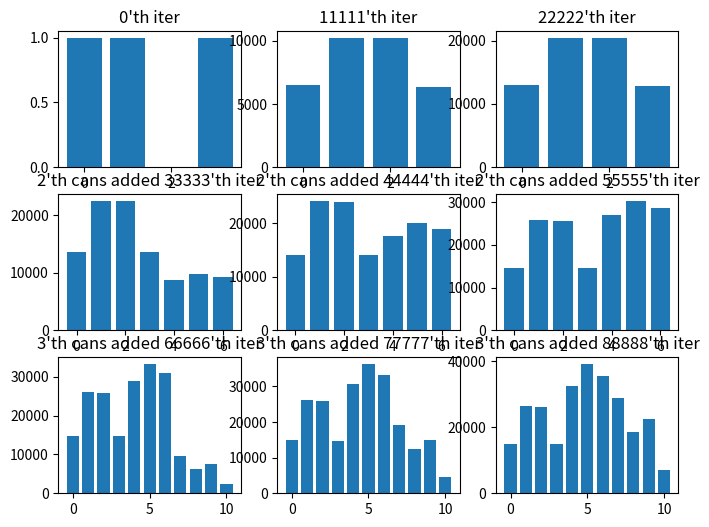
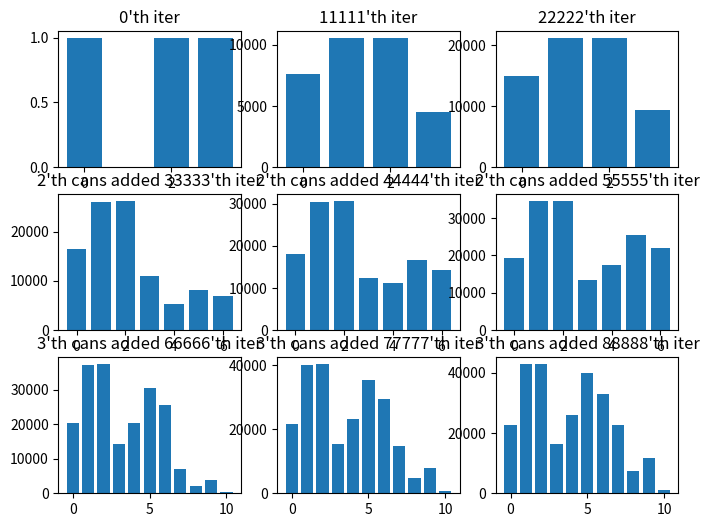

Source code (Python) for these figures, in order:
import matplotlib.pyplot as plt
import numpy as np
from itertools import cycle
from scipy import stats


class ThompsonSamplingBase:
    def __init__(self, contents_ctr):
        """
        contents_ctr : [[0.1, 0.3, 0.3,0.1, ],[0.55, 0.9, 0.7],[0.8, 0.3, 0.4, 0.1]]
        """
        self.length = sum(len(ctr) for ctr in contents_ctr)
        self.gt = np.concatenate(contents_ctr)
        self.split(contents_ctr)

    def split(self, contents_ctr):
        contents_ctr = [np.array(c) for c in contents_ctr]
        self.contents_ctr = contents_ctr[0]
        self.norm_contents_ctr = self.normalize(self.contents_ctr)
        self.cans_ctr = contents_ctr[1:]

    def initalize(self):
        self.candidates = [*range(len(self.contents_ctr))]
        self.time_decays = {i:1 for i in range(self.length)}
        self.cluster_idx = [len(self.contents_ctr)]
        self.selected = [0]*len(self.candidates)

    def normalize(self, ctr):
        return ctr / sum(ctr)

    def cluster_decay(self):
        pass

    def time_decay(self):
        for i in range(len(self.contents_ctr)):
            self.time_decays[i] += 1

    def updated_arms(self, i):
        pass

    def add_new_cluster(self):
        pass

    def run(self, iteration = 100):
        self.initalize()

        grid_size = 3
        x = 0
        ploted = 0
        fig, ax = plt.subplots(grid_size, grid_size, figsize = (8,6))
        sec = int(iteration/grid_size)
        circle = cycle(range(grid_size))

        for i in range(iteration):

            self.updated_arms(i)

            if i % (sec//grid_size) == 0:
                y = next(circle)
                ax[x,y].bar(self.candidates, self.selected)

                if x == 0:
                    ax[x,y].set_title(f"{i}'th iter")
                else:
                    ax[x,y].set_title(f"{x+1}'th cans added {i}'th iter")

                ploted += 1
                if ploted * (x+1) == grid_size**2:
                    break
                if ploted == grid_size:
                    x += 1
                    ploted = 0
                    self.add_new_cluster()

        print(self.norm_contents_ctr)
        selected = np.array(self.selected)
        print(selected/sum(selected))
        plt.show()

class DirichletThompsonSampling(ThompsonSamplingBase):
    def __init__(self, contents_ctr):
        super().__init__(contents_ctr)
        self.prior = np.ones_like(self.contents_ctr)

    def cluster_decay(self, updated_prior):
        curr_cluster = 0
        cluster_decay_factor= pow(10., len(self.cluster_idx))

        for item in range(len(updated_prior)):

            if item >= self.cluster_idx[curr_cluster]:
                cluster_decay_factor /= 10.
                curr_cluster += 1

            updated_prior[item] /= self.time_decays[item] * cluster_decay_factor

    def draw(self, prior):
        recommend = np.random.dirichlet(prior, 1)
        res = recommend[0].argsort()[::-1]

        return res

    def updated_arms(self, iteration, topk = 3):
        updated_prior = np.copy(self.prior)

        self.cluster_decay(updated_prior)

        res = self.draw(updated_prior)
        for k in range(topk):
            self.selected[res[k]] += 1

        click = np.random.choice(self.candidates, p = self.norm_contents_ctr)
        self.prior[click] += 1

        self.time_decay()

        if iteration%10000 == 0:
            print('topk : ', res)

    def add_new_cluster(self):
        candidates = self.cans_ctr.pop(0)
        self.contents_ctr = np.concatenate([self.contents_ctr, candidates])
        self.selected = np.concatenate([self.selected, np.zeros_like(candidates)])
        self.candidates = list(range(len(self.contents_ctr)))
        self.norm_contents_ctr = self.normalize(self.contents_ctr)
        self.cluster_idx.append(len(self.contents_ctr))

        self.prior = np.concatenate([self.prior, np.ones_like(candidates)])


class BetaThompsonSampling(ThompsonSamplingBase):
    def __init__(self, contents_ctr):
        super().__init__(contents_ctr)
        self.alpha, self.beta = np.ones_like(self.contents_ctr), np.ones_like(self.contents_ctr)

    def cluster_decay(self, updated_alpha, updated_beta):
        curr_cluster = 0
        cluster_decay_factor = pow(10., len(self.cluster_idx))

        for item in range(len(updated_alpha)):

            if item >= self.cluster_idx[curr_cluster]:
                cluster_decay_factor /= 10.
                curr_cluster += 1

            updated_alpha[item] /= self.time_decays[item] * cluster_decay_factor
            updated_beta[item] /= self.time_decays[item] * cluster_decay_factor

    def draw(self, alpha, beta):
        score = []
        for a, b in zip(alpha, beta):
            reward = np.random.beta(a, b)
            score.append(reward)

        return np.array(score).argsort()[::-1]

    def updated_arms(self, iteration, topk=3):
        updated_alpha = np.copy(self.alpha)
        updated_beta = np.copy(self.beta)
        self.cluster_decay(updated_alpha, updated_beta)

        res = self.draw(updated_alpha, updated_beta)
        click = np.random.choice(self.candidates, p=self.norm_contents_ctr)

        for item in res[:topk]:
            self.selected[item] += 1

            if item == click:
                self.alpha[item] += 1
            else:
                self.beta[item] += 1

        self.time_decay()

        if iteration % 10000 == 0:
            print('topk : ', res)

            # x = np.linspace(0, 1, 1002)[1:-1]
            # plt.figure(figsize=(10,5))
            #
            # for i,(a,b) in enumerate(zip(self.alpha, self.beta)):
            #     dist = stats.beta(a,b)
            #     dist_y = dist.pdf(x)
            #     plt.plot(x,dist_y,label = f'{i}th : ( {a} , {b} ) / E : {a/(a+b):.3f} / R : {self.norm_contents_ctr[i]:.3f}')
            #
            # plt.legend()
            # plt.show()

    def add_new_cluster(self):
        candidates = self.cans_ctr.pop(0)
        self.contents_ctr = np.concatenate([self.contents_ctr, candidates])
        self.selected = np.concatenate([self.selected, np.zeros_like(candidates)])
        self.candidates = list(range(len(self.contents_ctr)))
        self.norm_contents_ctr = self.normalize(self.contents_ctr)
        self.cluster_idx.append(len(self.contents_ctr))

        self.alpha = np.concatenate([self.alpha, np.ones_like(candidates)])
        self.beta = np.concatenate([self.beta, np.ones_like(candidates)])

def beta_dist(bts):

    x = np.linspace(0, 1, 1002)[1:-1]
    plt.figure(figsize=(10,5))

    for i,(a,b) in enumerate(zip(bts.alpha, bts.beta)):
        dist = stats.beta(a,b)
        dist_y = dist.pdf(x)
        plt.plot(x,dist_y,label = f'{i}th : ( {a} , {b} ) / E : {a/(a+b):.3f} / R : {bts.norm_contents_ctr[i]:.3f}')

    plt.legend()
    plt.show()

if __name__ == '__main__':
    dts = DirichletThompsonSampling(contents_ctr =
                        [
                        [0.1, 0.3, 0.3,0.1,],
                        [0.55, 0.9, 0.7],
                        [0.8, 0.3, 0.4, 0.1]
                        ])
    dts.run(100000)

    bts = BetaThompsonSampling(contents_ctr =
                        [
                        [0.1, 0.3, 0.3,0.1,],
                        [0.55, 0.9, 0.7],
                        [0.8, 0.3, 0.4, 0.1]
                        ])
    bts.run(100000)
